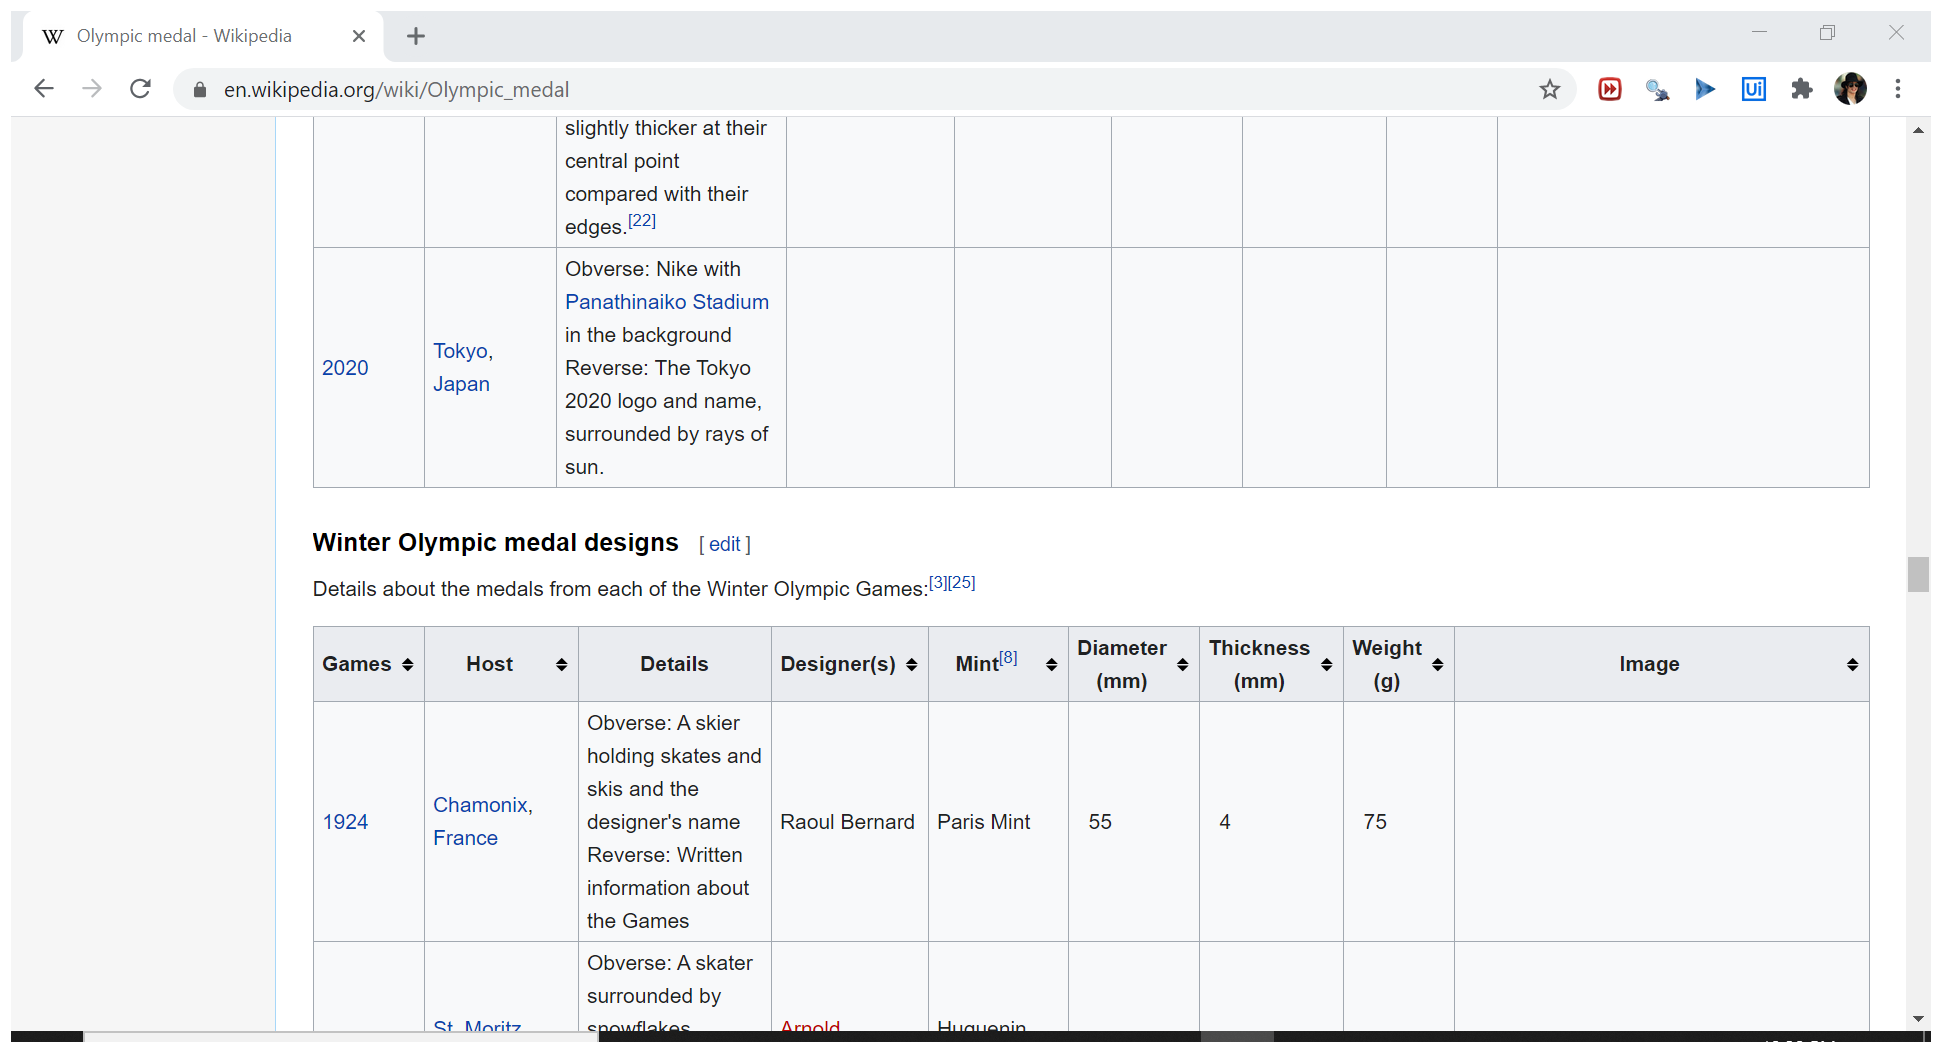
Workflow: WikiDataScraping

Step 1: Attach Browser 'Olympicme Page' in window 'Olympic medal - Wikipedia' (chrome.exe)

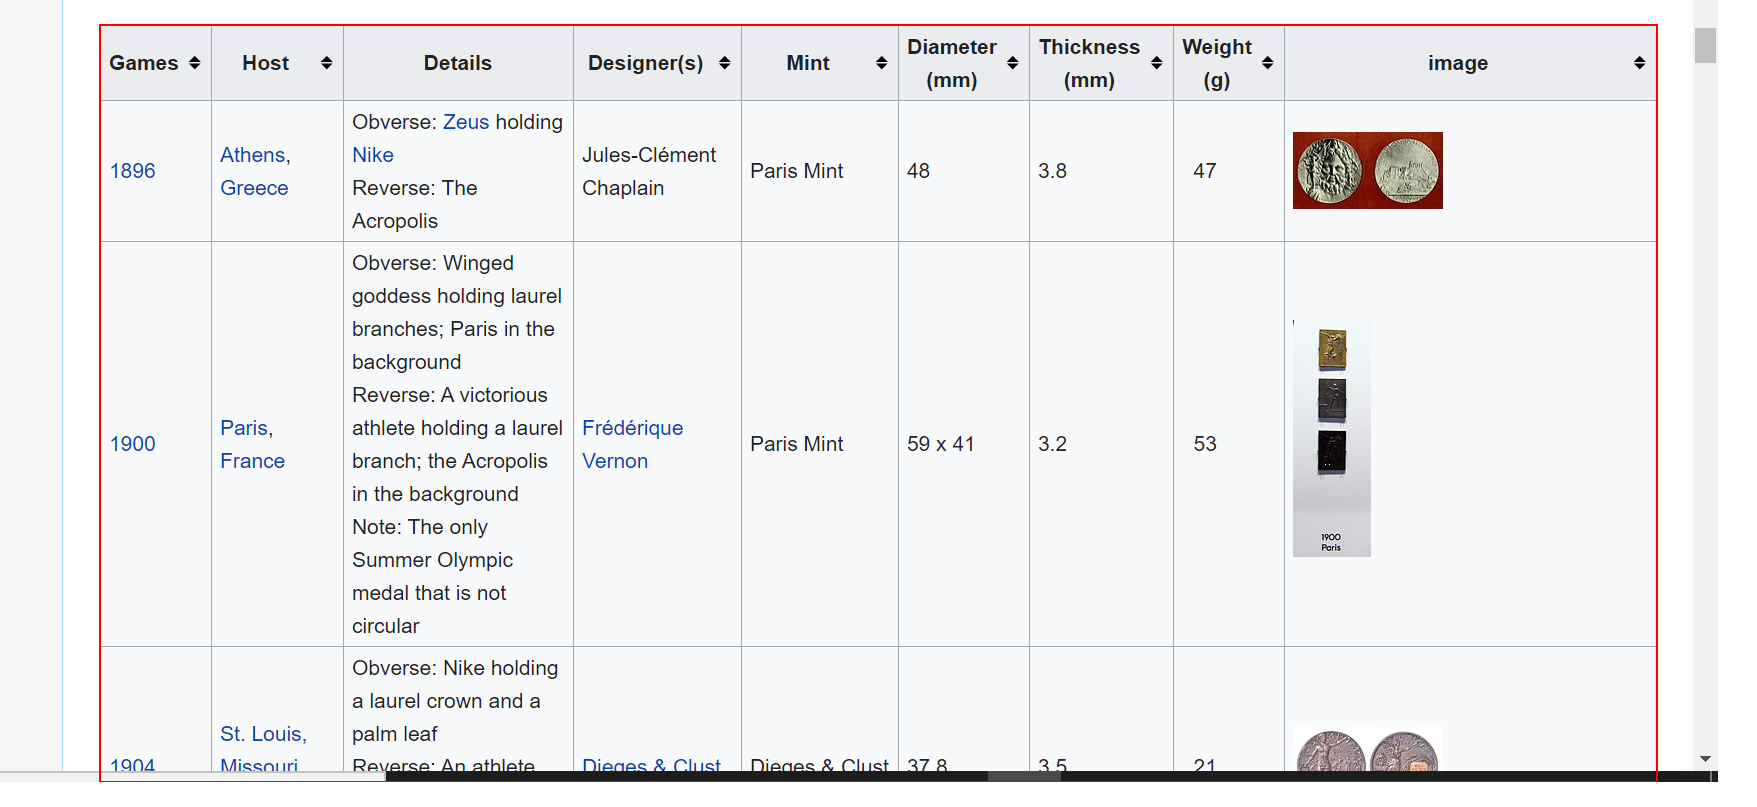
Step 2: get-text from the table 'Games Host Details Designer(s) Mint Diameter(mm) Thickness(mm) W*'